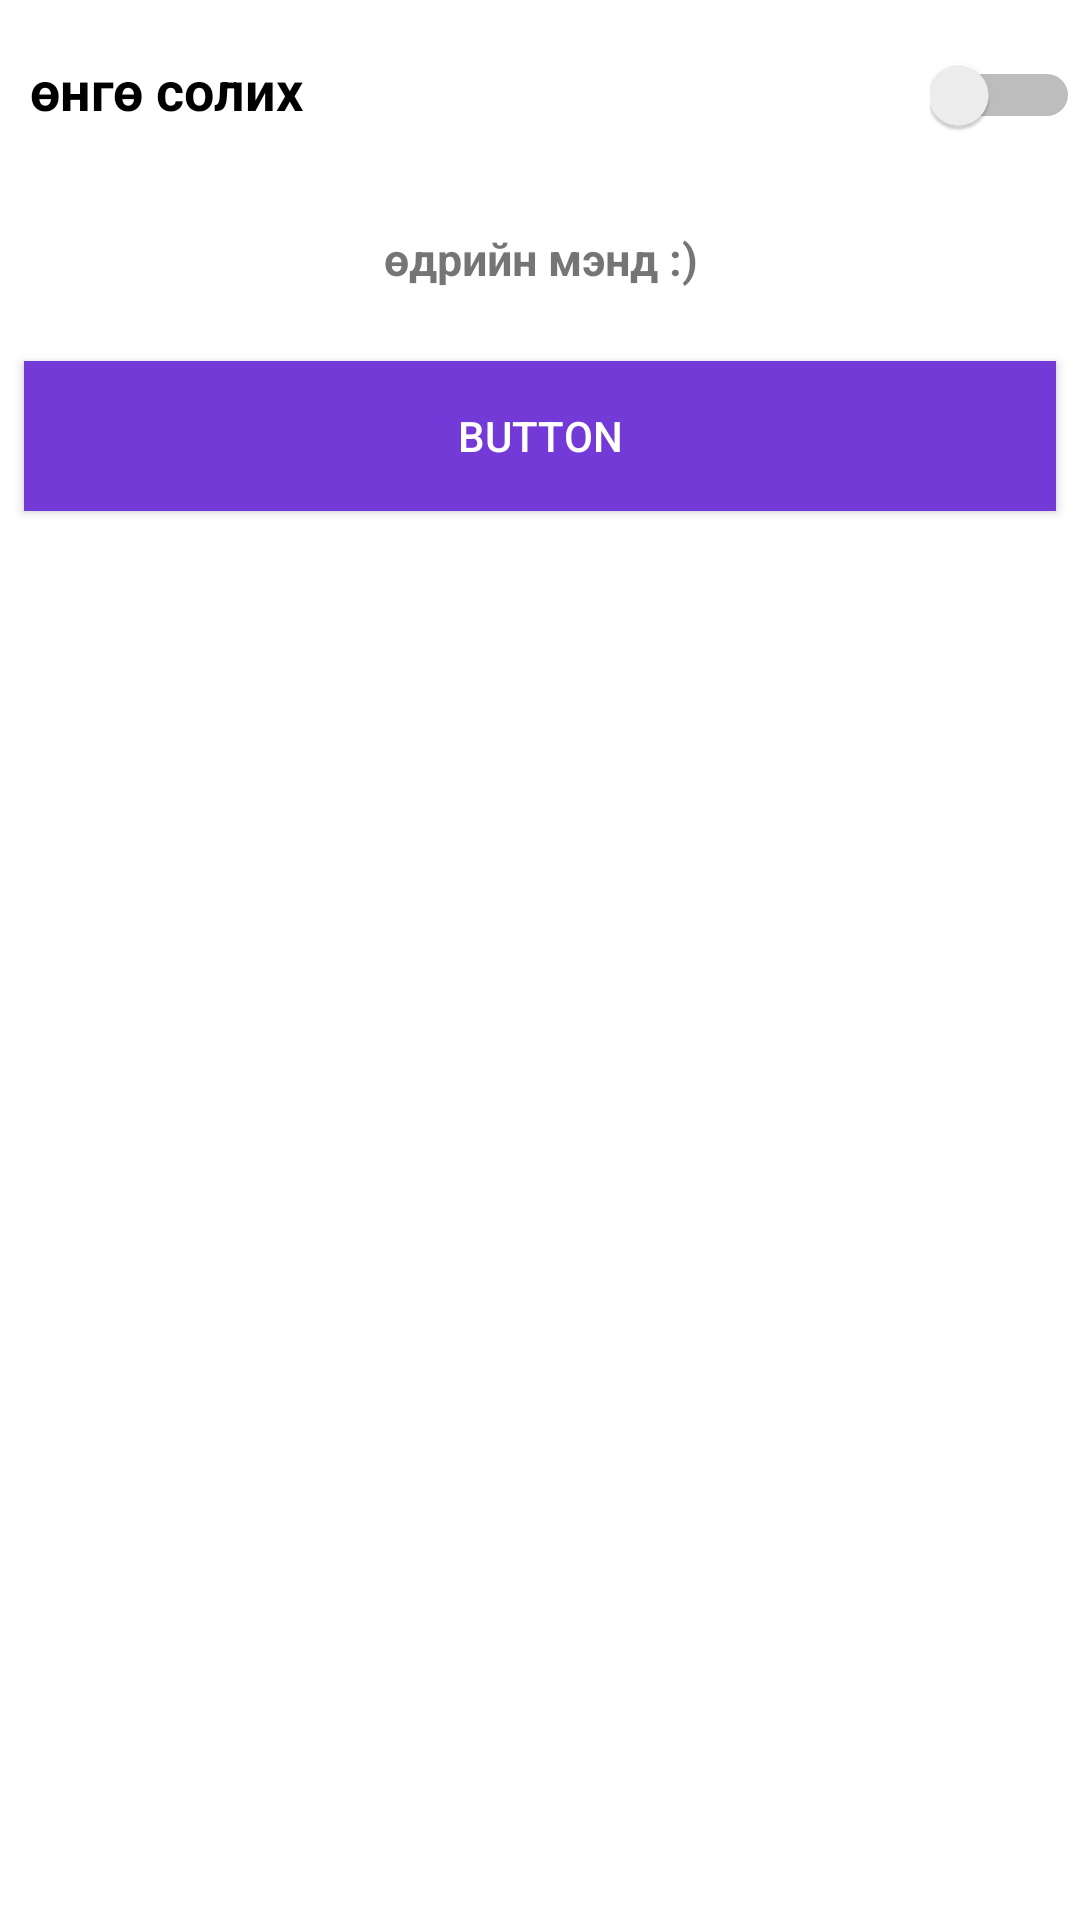

Here is an Android app screen rendered from its layout file. Give the layout XML and the strings, colors and styles it references.
<!-- AndroidManifest.xml: application theme Theme.ButtonEvents -->
<!-- res/layout/m.xml -->
<?xml version="1.0" encoding="utf-8"?>
<androidx.constraintlayout.widget.ConstraintLayout xmlns:android="http://schemas.android.com/apk/res/android"
    android:layout_width="match_parent"
    style="@style/SCREEN"
    android:layout_height="match_parent">

    <LinearLayout
        android:layout_width="match_parent"
        android:layout_height="match_parent"
        android:orientation="vertical">
        <LinearLayout
            android:layout_width="match_parent"
            android:layout_height="60dp"
            android:orientation="horizontal">

            <TextView
                android:layout_width="0dp"
                android:layout_height="match_parent"
                android:layout_weight="1"
                android:text="өнгө солих"
                style="@style/TEXT"
                android:textSize="18sp"
                android:gravity="center_vertical"
                android:padding="10dp"
                android:textStyle="bold"/>
            <Switch
                android:id="@+id/switcher"
                android:layout_width="50dp"
                android:layout_height="50dp"
                android:gravity="center"/>

        </LinearLayout>

        <TextView
            android:id="@+id/textView1"
            android:layout_width="match_parent"
            android:layout_height="wrap_content"
            android:layout_gravity="center"
            android:layout_margin="8dp"
            android:gravity="center"
            android:padding="8dp"
            android:text="@string/text"
            android:textSize="15sp"
            android:textStyle="bold" />
        <androidx.appcompat.widget.AppCompatButton
            android:id="@+id/button1"
            android:layout_width="match_parent"
            android:layout_height="50dp"
            android:text="Button"
            android:layout_centerInParent="true"
            style="@style/BUTTON"
            android:layout_margin="8dp"/>

    </LinearLayout>


</androidx.constraintlayout.widget.ConstraintLayout>
<!-- resources referenced by this layout -->
<resources>
  <string name="text">өдрийн мэнд :)</string>
  <style name="BUTTON">
          <item name="android:background">#733AD8</item>
          <item name="android:textColor">#FFF</item>
      </style>
  <style name="SCREEN">
          <item name="android:background">#FFF</item>
      </style>
  <style name="TEXT">
          <item name="android:textColor">#000</item>
      </style>
  <style name="Theme.ButtonEvents" parent="Theme.MaterialComponents.DayNight.DarkActionBar">
          
          <item name="colorPrimary">@color/purple_500</item>
          <item name="colorPrimaryVariant">@color/purple_700</item>
          <item name="colorOnPrimary">@color/white</item>
          
          <item name="colorSecondary">@color/teal_200</item>
          <item name="colorSecondaryVariant">@color/teal_700</item>
          <item name="colorOnSecondary">@color/black</item>
          
          <item name="android:statusBarColor">?attr/colorPrimaryVariant</item>
          
      </style>
  <!-- not gathered from this repository: default colours our renderer supplied (Android Studio template values) -->
  <color name="purple_500">#FF6200EE</color>
  <color name="purple_700">#FF3700B3</color>
  <color name="teal_200">#FF03DAC5</color>
  <color name="teal_700">#FF018786</color>
  <color name="black">#FF000000</color>
  <color name="white">#FFFFFFFF</color>
</resources>
